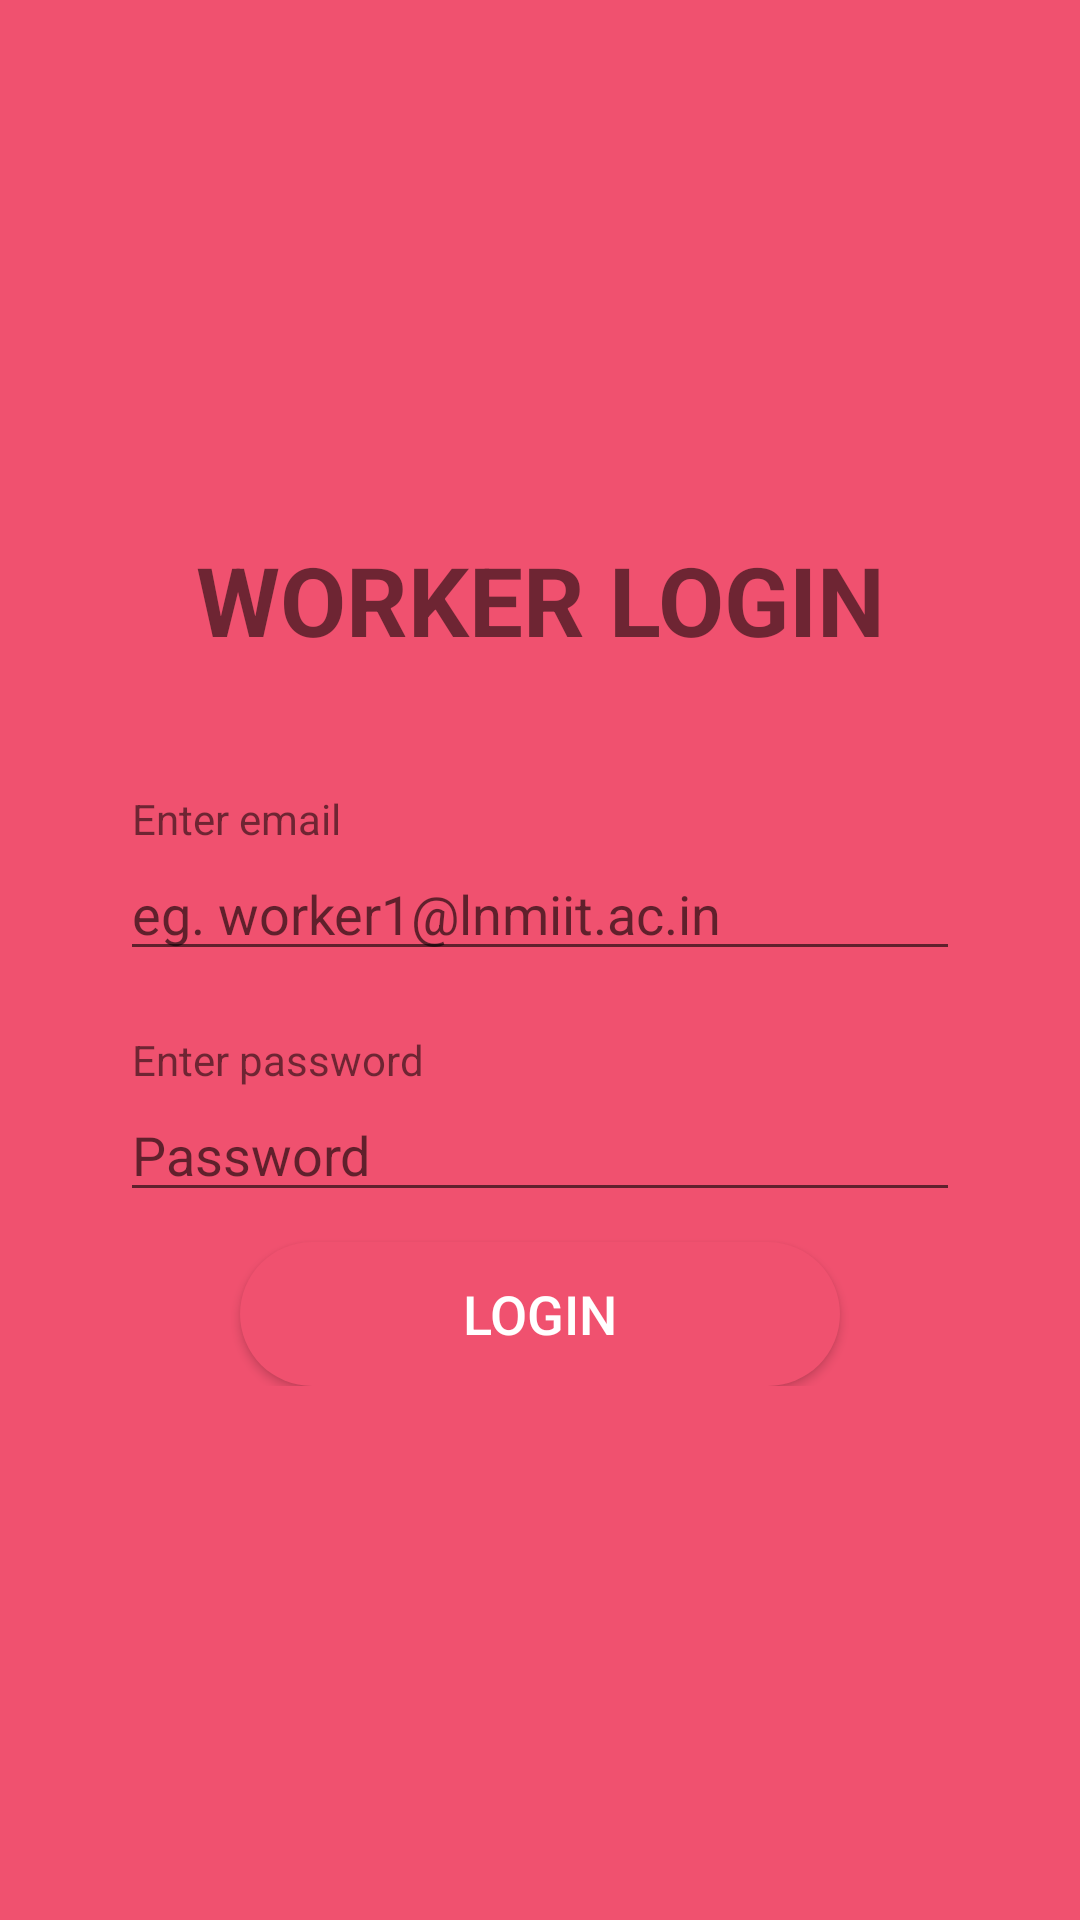

Reconstruct the res/layout file that produces this screen, plus the resources it refers to.
<!-- AndroidManifest.xml: application theme Theme.MessE -->
<!-- res/layout/activity_worker_login.xml -->
<?xml version="1.0" encoding="utf-8"?>
<androidx.constraintlayout.widget.ConstraintLayout xmlns:android="http://schemas.android.com/apk/res/android"
    xmlns:app="http://schemas.android.com/apk/res-auto"
    xmlns:tools="http://schemas.android.com/tools"
    android:layout_width="match_parent"
    android:layout_height="match_parent"
    tools:context=".WorkerLoginActivity"
    android:background="@color/colorPrimary">

    <LinearLayout
        android:layout_width="match_parent"
        android:layout_height="wrap_content"
        android:layout_centerVertical="true"
        android:layout_margin="20dp"
        android:background="@drawable/layout_round_rect_white"
        android:orientation="vertical"
        app:layout_constraintBottom_toBottomOf="parent"
        app:layout_constraintEnd_toEndOf="parent"
        app:layout_constraintStart_toStartOf="parent"
        app:layout_constraintTop_toTopOf="parent"
        android:paddingBottom="20dp">

        <TextView
            android:id="@+id/workerLoginText"
            android:layout_width="match_parent"
            android:layout_height="wrap_content"
            android:gravity="center_horizontal"
            android:padding="20dp"
            android:text="WORKER LOGIN"
            android:textSize="32sp"
            android:textStyle="bold" />

        <TextView
            android:id="@+id/workerLoginFeedbackBar"
            android:layout_width="match_parent"
            android:layout_height="2dp"
            android:background="@color/colorPrimary"
            android:text="" />

        <TextView
            android:id="@+id/workerLoginEmailText"
            android:layout_width="match_parent"
            android:layout_height="wrap_content"
            android:text="Enter email"
            android:paddingLeft="24dp"
            android:paddingTop="20dp"/>
        <EditText
            android:id="@+id/workerLoginEmailEditText"
            android:layout_width="match_parent"
            android:layout_height="wrap_content"
            android:hint="eg. worker1@lnmiit.ac.in"
            android:text=""
            android:layout_marginLeft="20dp"
            android:layout_marginRight="20dp"
            android:inputType="textEmailAddress"/>

        <TextView
            android:id="@+id/workerLoginPasswordText"
            android:layout_width="match_parent"
            android:layout_height="wrap_content"
            android:text="Enter password"
            android:paddingLeft="24dp"
            android:paddingTop="20dp"/>
        <EditText
            android:id="@+id/workerLoginPasswordEditText"
            android:layout_width="match_parent"
            android:layout_height="wrap_content"
            android:hint="Password"
            android:text=""
            android:layout_marginLeft="20dp"
            android:layout_marginRight="20dp"
            android:inputType="textPassword"/>

        <Button
            android:id="@+id/workerLoginSubmitButton"
            android:layout_width="200dp"
            android:layout_height="wrap_content"
            android:text="LOGIN"
            android:layout_gravity="center_horizontal"
            android:background="@drawable/layout_round_rect_pink"
            android:textColor="@color/white"
            android:layout_marginTop="10dp"
            android:textSize="18sp"
            android:onClick="login"/>

    </LinearLayout>
</androidx.constraintlayout.widget.ConstraintLayout>
<!-- resources referenced by this layout -->
<resources>
  <color name="colorPrimary">#F0516F</color>
  <color name="white">#FFFFFF</color>
  <!-- drawable layout_round_rect_pink (drawable) -->
  <?xml version="1.0" encoding="UTF-8"?>
  <shape xmlns:android="http://schemas.android.com/apk/res/android">
      <solid android:color="#F0516F"/>
      <stroke android:width="0dp" android:color="#B1BCBE" />
      <corners android:radius="50dp"/>
      <padding android:left="0dp" android:top="0dp" android:right="0dp" android:bottom="0dp" />
  </shape>
  <style name="Theme.MessE" parent="Theme.AppCompat.Light.NoActionBar">
          
          <item name="colorPrimary">@color/colorPrimary</item>
          <item name="colorPrimaryVariant">@color/colorPrimaryDark</item>
          <item name="colorOnPrimary">@color/white</item>
          
          <item name="colorSecondary">@color/colorPrimary</item>
          <item name="colorSecondaryVariant">@color/colorPrimary</item>
          <item name="colorOnSecondary">@color/black</item>
          
          <item name="android:statusBarColor" tools:targetApi="l">?attr/colorPrimaryVariant</item>
          
      </style>
  <color name="colorPrimaryDark">#B33F54</color>
  <color name="black">#000000</color>
</resources>
